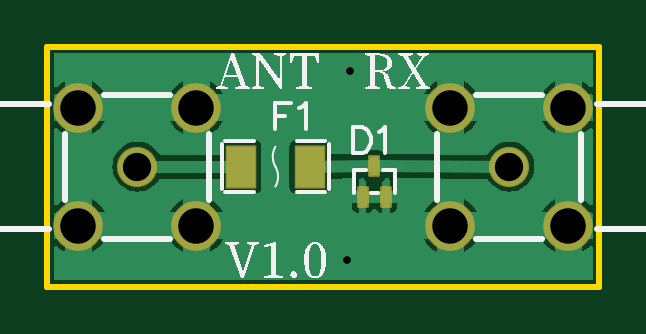
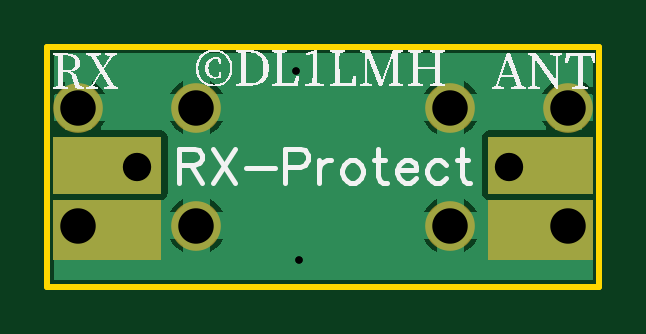
Circuit board: 10 layer files. Board 23.4 x 10.2 mm.
- drill: Drill_PTH_Through.DRL (527 bytes)
- drill: Drill_PTH_Through_Via.DRL (297 bytes)
- outline: Gerber_BoardOutlineLayer.GKO (530 bytes)
- bottom_copper: Gerber_BottomLayer.GBL (10650 bytes)
- bottom_silk: Gerber_BottomSilkscreenLayer.GBO (15074 bytes)
- bottom_mask: Gerber_BottomSolderMaskLayer.GBS (1076 bytes)
- top_copper: Gerber_TopLayer.GTL (15179 bytes)
- paste: Gerber_TopPasteMaskLayer.GTP (563 bytes)
- top_silk: Gerber_TopSilkscreenLayer.GTO (9463 bytes)
- top_mask: Gerber_TopSolderMaskLayer.GTS (1165 bytes)

=== drill: Drill_PTH_Through.DRL ===
M48
METRIC,LZ,000.000
;FILE_FORMAT=3:3
;TYPE=PLATED
;Layer: PTH_Through
;EasyEDA v6.5.46, 2024-09-10 08:03:58
;af1b8a7c484440538f14c005446abc36,9b85eb602bcd4fba98acf6d4d33434af,10
;Gerber Generator version 0.2
;Holesize 1 = 0.310 mm
T01C0.310
;Holesize 2 = 1.200 mm
T02C1.200
;Holesize 3 = 1.501 mm
T03C1.501
%
G05
G90
T01
X015367Y-001016
X015240Y-009017
T02
X006350Y-005080
X022098Y-005080
T03
X008850Y-002580
X003850Y-002580
X003850Y-007580
X008850Y-007580
X019598Y-007580
X024598Y-007580
X024598Y-002580
X019598Y-002580
M30

=== drill: Drill_PTH_Through_Via.DRL ===
M48
METRIC,LZ,000.000
;FILE_FORMAT=3:3
;TYPE=PLATED
;Layer: PTH_Through_Via
;EasyEDA v6.5.46, 2024-09-10 08:03:58
;af1b8a7c484440538f14c005446abc36,9b85eb602bcd4fba98acf6d4d33434af,10
;Gerber Generator version 0.2
;Holesize 1 = 0.310 mm
T01C0.310
%
G05
G90
T01
X015367Y-001016
X015240Y-009017
M30

=== outline: Gerber_BoardOutlineLayer.GKO ===
G04 Layer: BoardOutlineLayer*
G04 EasyEDA v6.5.46, 2024-09-10 08:03:58*
G04 af1b8a7c484440538f14c005446abc36,9b85eb602bcd4fba98acf6d4d33434af,10*
G04 Gerber Generator version 0.2*
G04 Scale: 100 percent, Rotated: No, Reflected: No *
G04 Dimensions in millimeters *
G04 leading zeros omitted , absolute positions ,4 integer and 5 decimal *
%FSLAX45Y45*%
%MOMM*%

%ADD10C,0.2540*%
D10*
X254000Y0D02*
G01*
X2590800Y0D01*
X2590800Y-1016000D01*
X1435100Y-1016000D01*
X254000Y-1016000D01*
X254000Y-508000D01*
X254000Y0D01*

%LPD*%
M02*

=== bottom_copper: Gerber_BottomLayer.GBL (10650 bytes, source omitted) ===
=== bottom_silk: Gerber_BottomSilkscreenLayer.GBO (15074 bytes, source omitted) ===
=== bottom_mask: Gerber_BottomSolderMaskLayer.GBS ===
G04 Layer: BottomSolderMaskLayer*
G04 EasyEDA v6.5.46, 2024-09-10 08:03:58*
G04 af1b8a7c484440538f14c005446abc36,9b85eb602bcd4fba98acf6d4d33434af,10*
G04 Gerber Generator version 0.2*
G04 Scale: 100 percent, Rotated: No, Reflected: No *
G04 Dimensions in millimeters *
G04 leading zeros omitted , absolute positions ,4 integer and 5 decimal *
%FSLAX45Y45*%
%MOMM*%

%ADD10C,1.7016*%
%ADD11C,2.1016*%

%LPD*%
G36*
X279400Y-647700D02*
G01*
X279400Y-901700D01*
X723900Y-901700D01*
X723900Y-647700D01*
G37*
G36*
X2108200Y-647700D02*
G01*
X2108200Y-901700D01*
X2565400Y-901700D01*
X2565400Y-647700D01*
G37*
G36*
X279400Y-381000D02*
G01*
X279400Y-622300D01*
X723900Y-622300D01*
X723900Y-381000D01*
G37*
G36*
X2108200Y-381000D02*
G01*
X2108200Y-622300D01*
X2565400Y-622300D01*
X2565400Y-381000D01*
G37*
D10*
G01*
X635012Y-507987D03*
D11*
G01*
X884999Y-258000D03*
G01*
X385000Y-258000D03*
G01*
X385000Y-757999D03*
G01*
X884999Y-757999D03*
D10*
G01*
X2209787Y-508012D03*
D11*
G01*
X1959800Y-757999D03*
G01*
X2459799Y-757999D03*
G01*
X2459799Y-258000D03*
G01*
X1959800Y-258000D03*
M02*

=== top_copper: Gerber_TopLayer.GTL (15179 bytes, source omitted) ===
=== paste: Gerber_TopPasteMaskLayer.GTP ===
G04 Layer: TopPasteMaskLayer*
G04 EasyEDA v6.5.46, 2024-09-10 08:03:58*
G04 af1b8a7c484440538f14c005446abc36,9b85eb602bcd4fba98acf6d4d33434af,10*
G04 Gerber Generator version 0.2*
G04 Scale: 100 percent, Rotated: No, Reflected: No *
G04 Dimensions in millimeters *
G04 leading zeros omitted , absolute positions ,4 integer and 5 decimal *
%FSLAX45Y45*%
%MOMM*%

%ADD10R,0.4000X0.8160*%
%ADD11R,1.1901X1.7280*%

%LPD*%
D10*
G01*
X1588312Y-636498D03*
G01*
X1688312Y-636498D03*
G01*
X1638325Y-506501D03*
D11*
G01*
X1074699Y-508000D03*
G01*
X1363700Y-508000D03*
M02*

=== top_silk: Gerber_TopSilkscreenLayer.GTO (9463 bytes, source omitted) ===
=== top_mask: Gerber_TopSolderMaskLayer.GTS ===
G04 Layer: TopSolderMaskLayer*
G04 EasyEDA v6.5.46, 2024-09-10 08:03:58*
G04 af1b8a7c484440538f14c005446abc36,9b85eb602bcd4fba98acf6d4d33434af,10*
G04 Gerber Generator version 0.2*
G04 Scale: 100 percent, Rotated: No, Reflected: No *
G04 Dimensions in millimeters *
G04 leading zeros omitted , absolute positions ,4 integer and 5 decimal *
%FSLAX45Y45*%
%MOMM*%

%AMMACRO1*4,1,8,-0.2211,-0.4587,-0.2508,-0.4288,-0.2508,0.429,-0.2211,0.4587,0.2209,0.4587,0.2508,0.429,0.2508,-0.4288,0.2209,-0.4587,-0.2211,-0.4587,0*%
%AMMACRO2*4,1,8,-0.6162,-0.9149,-0.6459,-0.8849,-0.6459,0.8852,-0.6162,0.9149,0.6159,0.9149,0.6459,0.8852,0.6459,-0.8849,0.6159,-0.9149,-0.6162,-0.9149,0*%
%ADD10C,1.7016*%
%ADD11C,2.1016*%
%ADD12MACRO1*%
%ADD13MACRO2*%

%LPD*%
D10*
G01*
X635012Y-507987D03*
D11*
G01*
X884999Y-258000D03*
G01*
X385000Y-258000D03*
G01*
X385000Y-757999D03*
G01*
X884999Y-757999D03*
D10*
G01*
X2209787Y-508012D03*
D11*
G01*
X1959800Y-757999D03*
G01*
X2459799Y-757999D03*
G01*
X2459799Y-258000D03*
G01*
X1959800Y-258000D03*
D12*
G01*
X1588300Y-636498D03*
G01*
X1688299Y-636498D03*
G01*
X1638312Y-506501D03*
D13*
G01*
X1074699Y-508000D03*
G01*
X1363700Y-508000D03*
M02*

